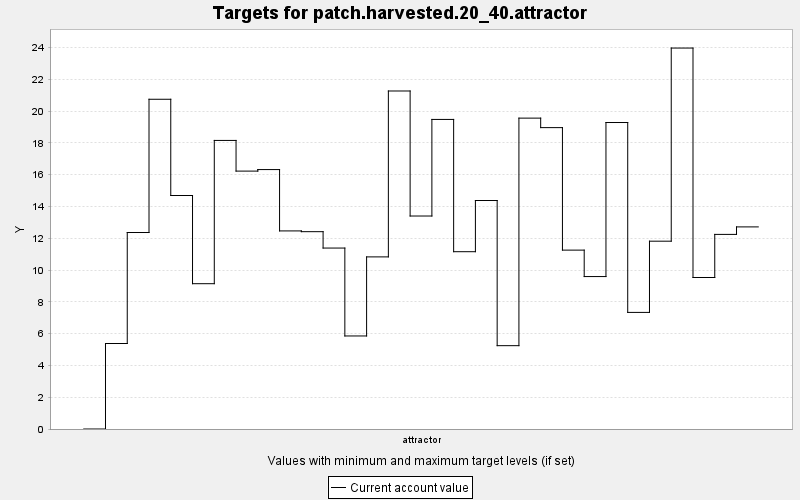

Data behind this chart, as committed beside it:
TARGET, PERIOD, YEAR, PERIODWIDTH, MINIMUM, MAXIMUM, MINWEIGHT, MAXWEIGHT, CURRENT, SUMMARY
patch.harvested.20_40.attractor, 0, 0, 10.0, 20.0, 40.0, 1.0, 1.0, 0.0, 0.0
patch.harvested.20_40.attractor, 1, 10, 10.0, 20.0, 40.0, 1.0, 1.0, 5.378, 0.0
patch.harvested.20_40.attractor, 2, 20, 10.0, 20.0, 40.0, 1.0, 1.0, 12.36, 0.0
patch.harvested.20_40.attractor, 3, 30, 10.0, 20.0, 40.0, 1.0, 1.0, 20.74, 0.0
patch.harvested.20_40.attractor, 4, 40, 10.0, 20.0, 40.0, 1.0, 1.0, 14.69, 0.0
patch.harvested.20_40.attractor, 5, 50, 10.0, 20.0, 40.0, 1.0, 1.0, 9.14, 0.0
patch.harvested.20_40.attractor, 6, 60, 10.0, 20.0, 40.0, 1.0, 1.0, 18.15, 0.0
patch.harvested.20_40.attractor, 7, 70, 10.0, 20.0, 40.0, 1.0, 1.0, 16.22, 0.0
patch.harvested.20_40.attractor, 8, 80, 10.0, 20.0, 40.0, 1.0, 1.0, 16.32, 0.0
patch.harvested.20_40.attractor, 9, 90, 10.0, 20.0, 40.0, 1.0, 1.0, 12.46, 0.0
patch.harvested.20_40.attractor, 10, 100, 10.0, 20.0, 40.0, 1.0, 1.0, 12.41, 0.0
patch.harvested.20_40.attractor, 11, 110, 10.0, 20.0, 40.0, 1.0, 1.0, 11.38, 0.0
patch.harvested.20_40.attractor, 12, 120, 10.0, 20.0, 40.0, 1.0, 1.0, 5.852, 0.0
patch.harvested.20_40.attractor, 13, 130, 10.0, 20.0, 40.0, 1.0, 1.0, 10.83, 0.0
patch.harvested.20_40.attractor, 14, 140, 10.0, 20.0, 40.0, 1.0, 1.0, 21.26, 0.0
patch.harvested.20_40.attractor, 15, 150, 10.0, 20.0, 40.0, 1.0, 1.0, 13.4, 0.0
patch.harvested.20_40.attractor, 16, 160, 10.0, 20.0, 40.0, 1.0, 1.0, 19.47, 0.0
patch.harvested.20_40.attractor, 17, 170, 10.0, 20.0, 40.0, 1.0, 1.0, 11.15, 0.0
patch.harvested.20_40.attractor, 18, 180, 10.0, 20.0, 40.0, 1.0, 1.0, 14.37, 0.0
patch.harvested.20_40.attractor, 19, 190, 10.0, 20.0, 40.0, 1.0, 1.0, 5.242, 0.0
patch.harvested.20_40.attractor, 20, 200, 10.0, 20.0, 40.0, 1.0, 1.0, 19.56, 0.0
patch.harvested.20_40.attractor, 21, 210, 10.0, 20.0, 40.0, 1.0, 1.0, 18.96, 0.0
patch.harvested.20_40.attractor, 22, 220, 10.0, 20.0, 40.0, 1.0, 1.0, 11.25, 0.0
patch.harvested.20_40.attractor, 23, 230, 10.0, 20.0, 40.0, 1.0, 1.0, 9.589, 0.0
patch.harvested.20_40.attractor, 24, 240, 10.0, 20.0, 40.0, 1.0, 1.0, 19.28, 0.0
patch.harvested.20_40.attractor, 25, 250, 10.0, 20.0, 40.0, 1.0, 1.0, 7.335, 0.0
patch.harvested.20_40.attractor, 26, 260, 10.0, 20.0, 40.0, 1.0, 1.0, 11.81, 0.0
patch.harvested.20_40.attractor, 27, 270, 10.0, 20.0, 40.0, 1.0, 1.0, 23.96, 0.0
patch.harvested.20_40.attractor, 28, 280, 10.0, 20.0, 40.0, 1.0, 1.0, 9.53, 0.0
patch.harvested.20_40.attractor, 29, 290, 10.0, 20.0, 40.0, 1.0, 1.0, 12.24, 0.0
patch.harvested.20_40.attractor, 30, 300, 10.0, 20.0, 40.0, 1.0, 1.0, 12.71, 0.0
